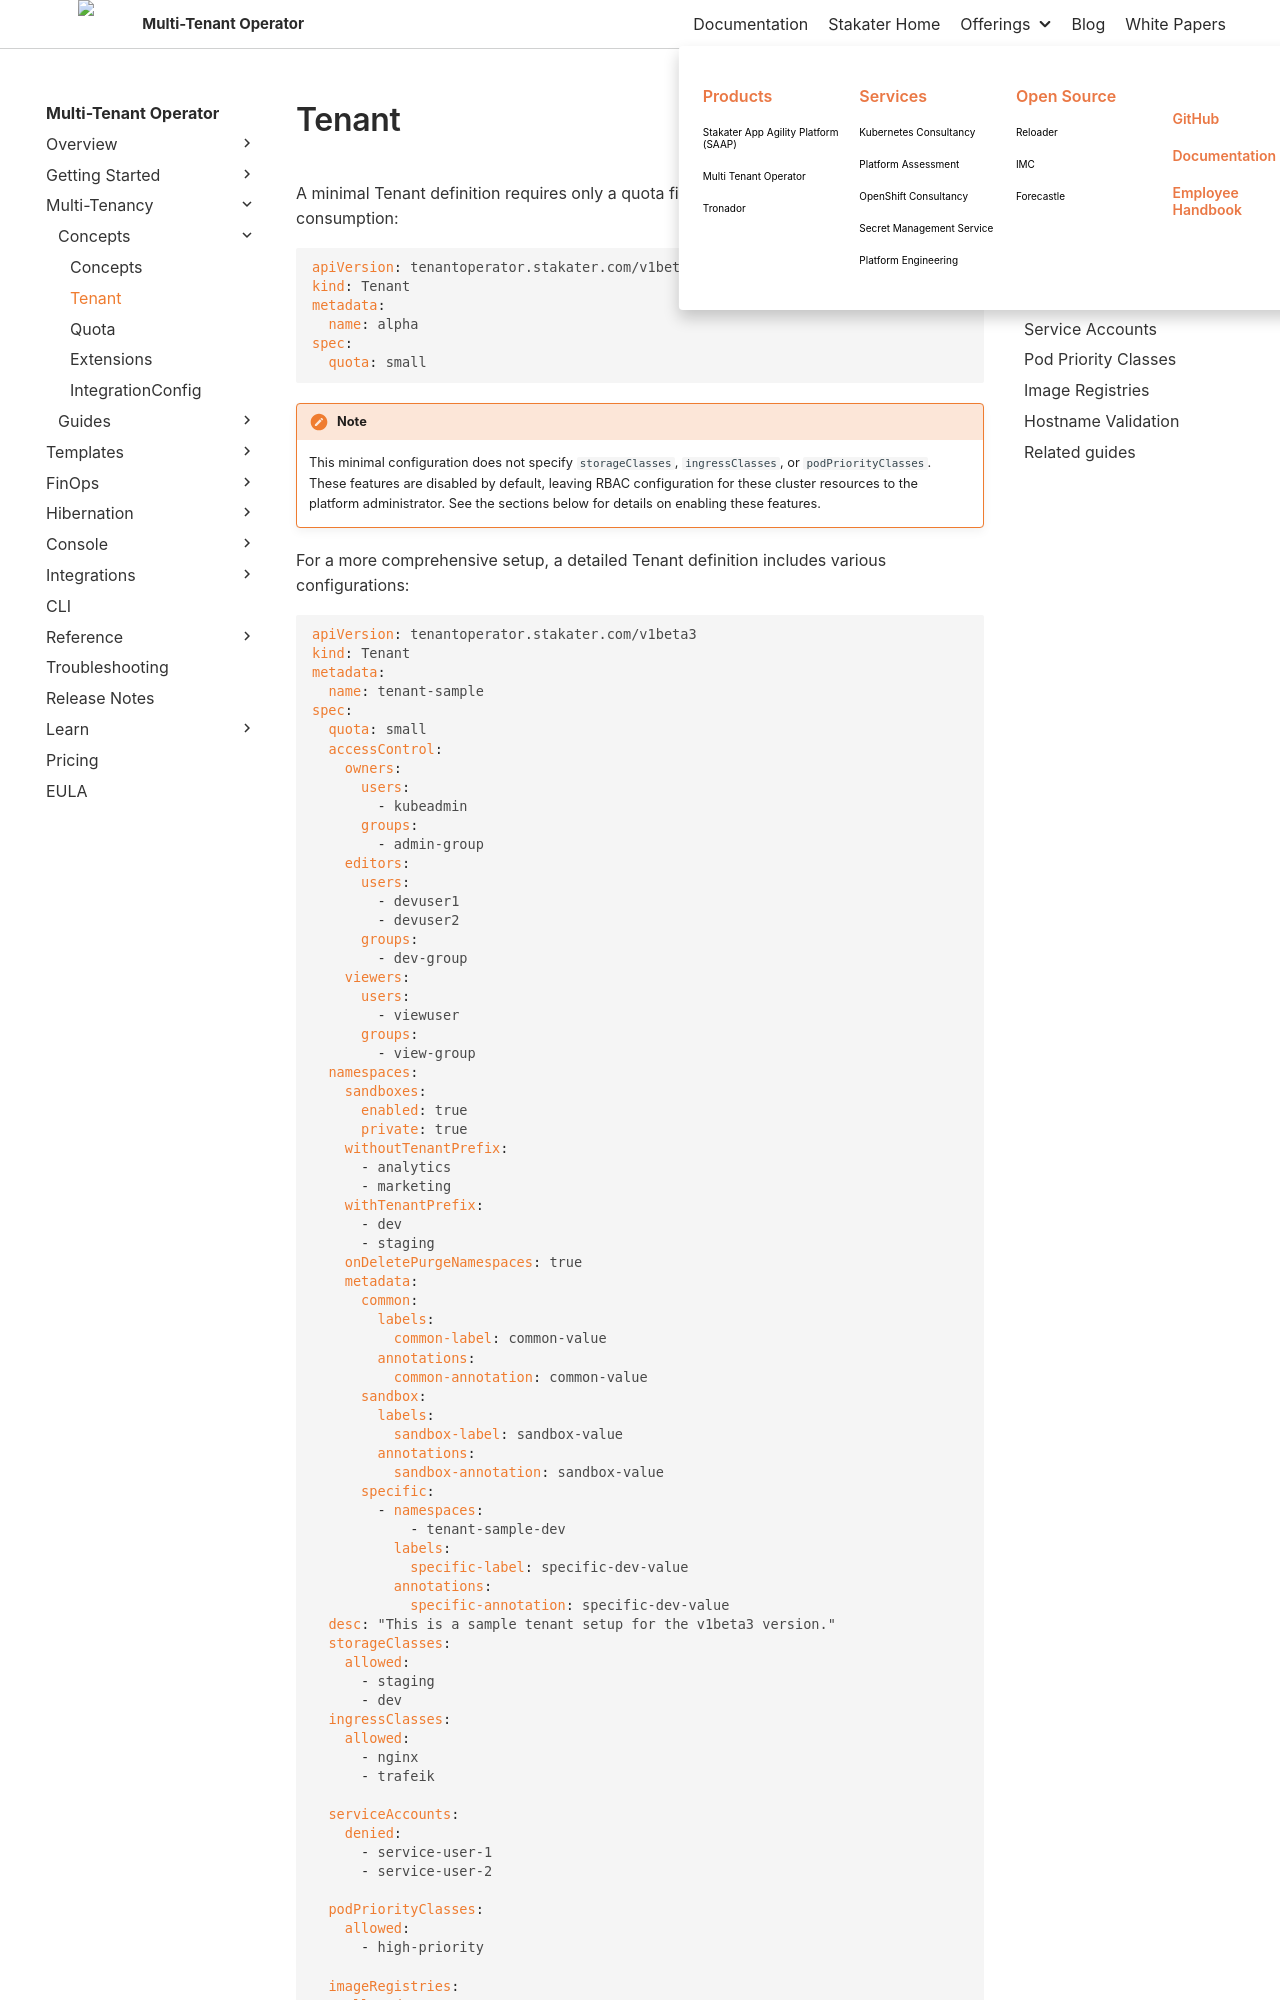

repository: stakater/mto-docs · page: 1.10/concepts/tenant.html · generator: mkdocs

# Tenant

A **Tenant** is the single declarative definition of one team's slice of the
cluster. In one object you describe *who* the team is, *where* they run, and
*what they may consume* — and the operator turns that into the namespaces, RBAC,
resource quota, metadata and admission guardrails that make it real, keeping
them in sync as the Tenant changes.

Because everything derives from one object, the pieces cannot drift apart:
membership, namespaces, allocation and standards always agree with each other.

## What the operator creates from a Tenant

```mermaid
flowchart TB
    Admin["Platform admin"] -->|defines| T["Tenant CR<br/>one per team"]
    T --> NS["Namespaces<br/>prefixed · shared · sandboxes"]
    T --> RBAC["RBAC bindings<br/>owners · editors · viewers"]
    T --> Q["Linked Quota<br/>spec.quota → Quota CR"]
    T --> MD["Namespace metadata<br/>labels · annotations"]
    T --> G["Admission guardrails<br/>storage · ingress · registries<br/>service accounts · priority · hostnames"]
    NS --> K["Kubernetes / OpenShift"]
    RBAC --> K
    Q --> K
    MD --> K
    G --> K
```

## A minimal Tenant

The smallest valid Tenant needs only a `quota`, which caps what the team can
consume:

```yaml
apiVersion: tenantoperator.stakater.com/v1beta3
kind: Tenant
metadata:
  name: alpha
spec:
  quota: small
```

!!! note
    A minimal Tenant does not set `storageClasses`, `ingressClasses` or
    `podPriorityClasses`. Those guardrails are **disabled by default**, which
    leaves RBAC for those cluster-scoped resources to the platform
    administrator. See [Resource guardrails](#resource-guardrails) to enable
    them.
